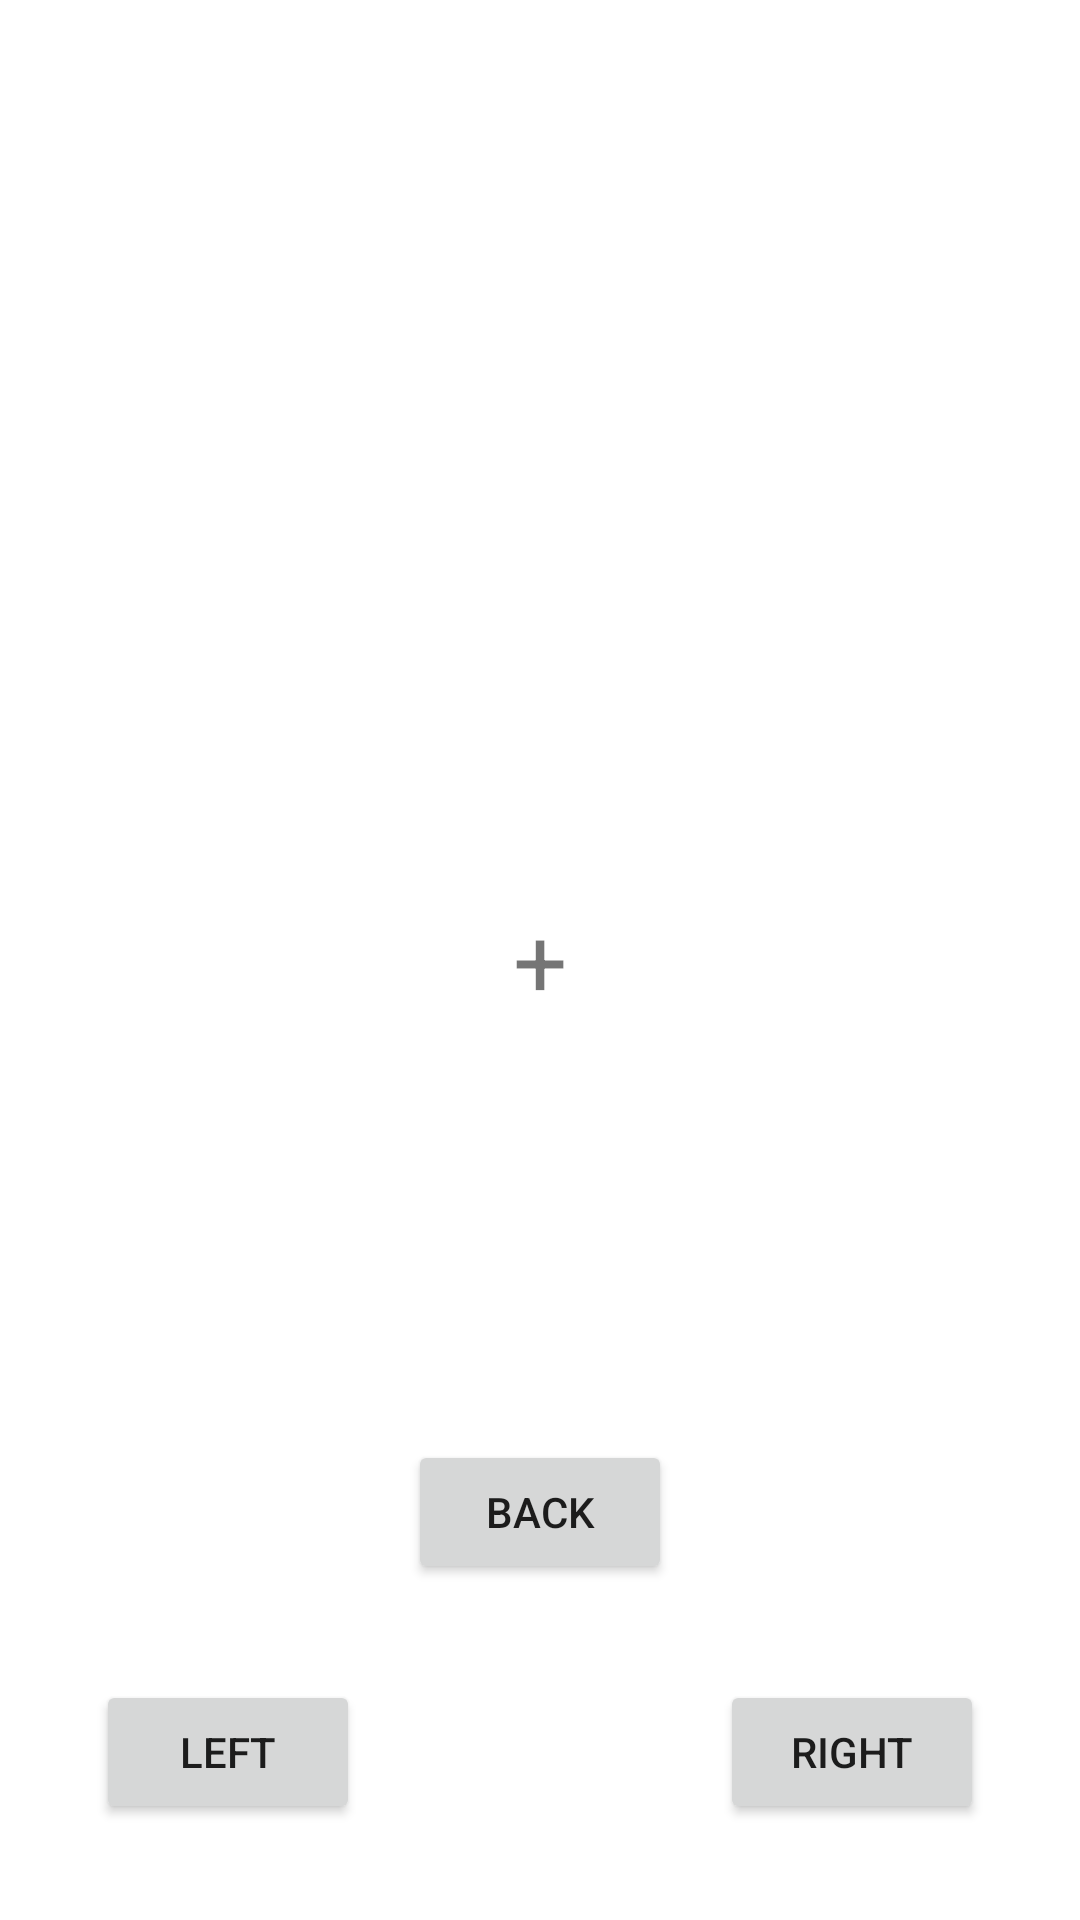

The Android layout XML behind this screen, and the referenced resources:
<!-- AndroidManifest.xml: application theme Theme.PosnerTask2 -->
<!-- res/layout/activity_task.xml -->
<RelativeLayout xmlns:android="http://schemas.android.com/apk/res/android"
    android:layout_width="match_parent"
    android:layout_height="match_parent"
    android:padding="16dp">

    
    <TextView
        android:id="@+id/fixationPoint"
        android:layout_width="wrap_content"
        android:layout_height="wrap_content"
        android:text="+"
        android:textSize="32sp"
        android:layout_centerInParent="true"
        android:visibility="visible" />

    
    <TextView
        android:id="@+id/stimulusSymbol"
        android:layout_width="wrap_content"
        android:layout_height="wrap_content"
        android:text="$"
        android:textSize="48sp"
        android:layout_centerVertical="true"
        android:layout_centerHorizontal="true"
        android:visibility="invisible" />

    
    <Button
        android:id="@+id/leftButton"
        android:layout_width="wrap_content"
        android:layout_height="wrap_content"
        android:text="Left"
        android:layout_alignParentBottom="true"
        android:layout_alignParentStart="true"
        android:layout_margin="16dp" />

    
    <Button
        android:id="@+id/rightButton"
        android:layout_width="wrap_content"
        android:layout_height="wrap_content"
        android:text="Right"
        android:layout_alignParentBottom="true"
        android:layout_alignParentEnd="true"
        android:layout_margin="16dp" />

    
    <Button
        android:id="@+id/backButton"
        android:layout_width="wrap_content"
        android:layout_height="wrap_content"
        android:text="Back"
        android:layout_above="@id/leftButton"
        android:layout_centerHorizontal="true"
        android:layout_marginBottom="16dp" />
</RelativeLayout>
<!-- resources referenced by this layout -->
<resources>
  <style name="Theme.PosnerTask2" parent="Theme.MaterialComponents.DayNight.DarkActionBar">
          
          <item name="colorPrimary">@color/purple_500</item>
          <item name="colorPrimaryVariant">@color/purple_700</item>
          <item name="colorOnPrimary">@color/white</item>
          
          <item name="colorSecondary">@color/teal_200</item>
          <item name="colorSecondaryVariant">@color/teal_700</item>
          <item name="colorOnSecondary">@color/black</item>
          
          <item name="android:statusBarColor">?attr/colorPrimaryVariant</item>
          
      </style>
  <!-- not gathered from this repository: default colours our renderer supplied (Android Studio template values) -->
  <color name="purple_500">#FF6200EE</color>
  <color name="purple_700">#FF3700B3</color>
  <color name="teal_200">#FF03DAC5</color>
  <color name="teal_700">#FF018786</color>
  <color name="black">#FF000000</color>
  <color name="white">#FFFFFFFF</color>
</resources>
